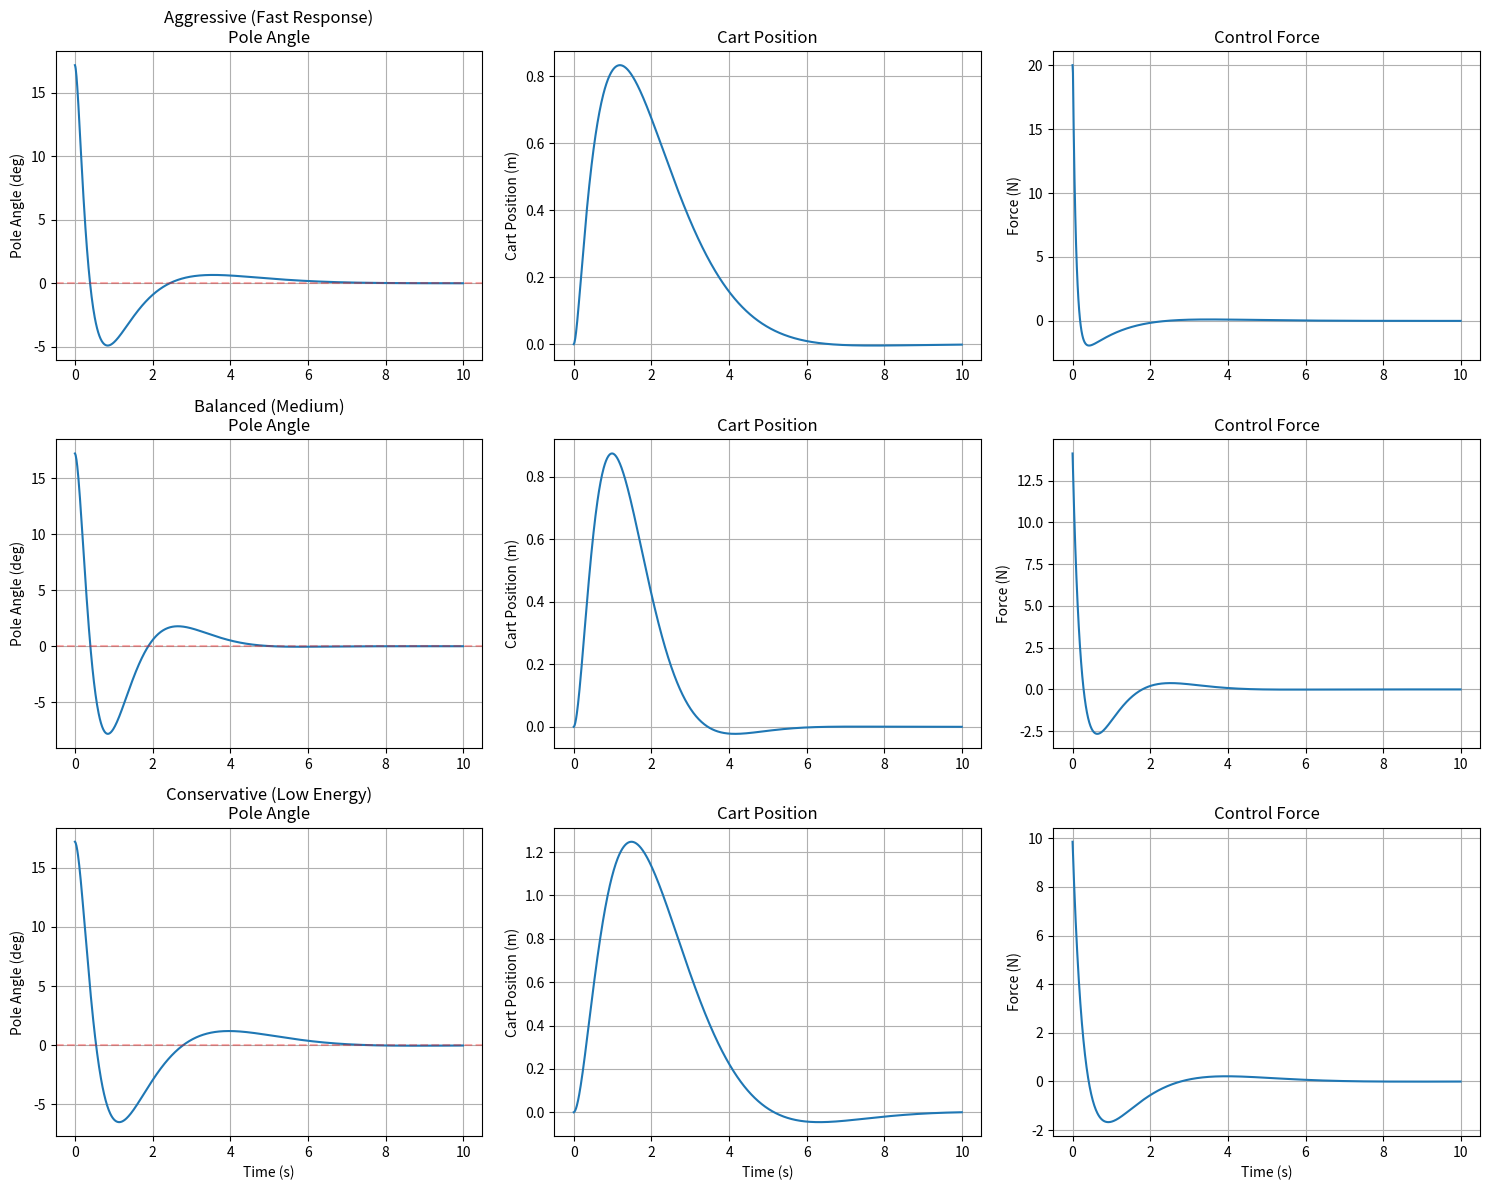

Python code for this plot:
import numpy as np
import matplotlib.pyplot as plt
from scipy.linalg import solve_continuous_are

# System parameters (cart-pole physics)
M = 1.0      # cart mass (kg)
m = 0.1      # pole mass (kg)
L = 1.0      # pole length (m)
g = 9.81     # gravity (m/s^2)
b = 0.1      # friction coefficient

# Linearized state-space model around upright position
# State: [x, x_dot, theta, theta_dot]
# x = cart position, theta = pole angle (0 = upright)

# Compute system matrices
A = np.array([
    [0, 1, 0, 0],
    [0, -b/M, -m*g/M, 0],
    [0, 0, 0, 1],
    [0, b/(M*L), (M+m)*g/(M*L), 0]
])

B = np.array([
    [0],
    [1/M],
    [0],
    [-1/(M*L)]
])

# LQR cost matrices (what do we care about?)
# Q: penalize state deviations
# R: penalize control effort

# Aggressive control (care about angle, less about energy)
Q_aggressive = np.diag([1, 1, 100, 10])  # Really care about pole angle!
R_aggressive = np.array([[0.1]])         # Don't care much about energy

# Balanced control
Q_balanced = np.diag([10, 1, 50, 10])
R_balanced = np.array([[1]])

# Conservative control (care about energy)
Q_conservative = np.diag([10, 1, 50, 10])
R_conservative = np.array([[10]])        # Penalize large control inputs

def compute_lqr_gain(A, B, Q, R):
    """Solve the continuous-time LQR problem"""
    # Solve Algebraic Riccati Equation
    P = solve_continuous_are(A, B, Q, R)
    
    # Compute optimal gain matrix
    K = np.linalg.inv(R) @ B.T @ P
    
    return K

def simulate_cartpole(K, duration=10, dt=0.01, initial_angle=0.2):
    """Simulate cart-pole with LQR controller"""
    time = np.arange(0, duration, dt)
    
    # Initial state: small disturbance from upright
    x = np.array([0.0, 0.0, initial_angle, 0.0])  # [position, velocity, angle, angular_vel]
    
    # Storage
    states = []
    controls = []
    
    for t in time:
        # LQR control law: u = -K * x
        u = -K @ x
        u = np.clip(u, -20, 20)  # Limit maximum force
        
        # State derivative (linearized dynamics)
        x_dot = A @ x + B @ u.flatten()
        
        # Euler integration
        x = x + x_dot * dt
        
        states.append(x.copy())
        controls.append(u[0])
    
    return time, np.array(states), np.array(controls)

# Compute LQR gains for different strategies
K_aggressive = compute_lqr_gain(A, B, Q_aggressive, R_aggressive)
K_balanced = compute_lqr_gain(A, B, Q_balanced, R_balanced)
K_conservative = compute_lqr_gain(A, B, Q_conservative, R_conservative)

print("LQR Gains Computed!")
print(f"Aggressive:   K = {K_aggressive.flatten()}")
print(f"Balanced:     K = {K_balanced.flatten()}")
print(f"Conservative: K = {K_conservative.flatten()}")

# Simulate all three controllers
initial_disturbance = 0.3  # 0.3 radians (~17 degrees)

time_agg, states_agg, controls_agg = simulate_cartpole(K_aggressive, initial_angle=initial_disturbance)
time_bal, states_bal, controls_bal = simulate_cartpole(K_balanced, initial_angle=initial_disturbance)
time_con, states_con, controls_con = simulate_cartpole(K_conservative, initial_angle=initial_disturbance)

# Plot results
fig, axes = plt.subplots(3, 3, figsize=(15, 12))

controllers = [
    ("Aggressive (Fast Response)", states_agg, controls_agg),
    ("Balanced (Medium)", states_bal, controls_bal),
    ("Conservative (Low Energy)", states_con, controls_con)
]

for i, (name, states, controls) in enumerate(controllers):
    # Pole angle
    axes[i, 0].plot(time_agg, states[:, 2] * 180/np.pi)
    axes[i, 0].set_ylabel('Pole Angle (deg)')
    axes[i, 0].set_title(f'{name}\nPole Angle')
    axes[i, 0].grid(True)
    axes[i, 0].axhline(0, color='r', linestyle='--', alpha=0.3)
    
    # Cart position
    axes[i, 1].plot(time_agg, states[:, 0])
    axes[i, 1].set_ylabel('Cart Position (m)')
    axes[i, 1].set_title('Cart Position')
    axes[i, 1].grid(True)
    
    # Control input
    axes[i, 2].plot(time_agg, controls)
    axes[i, 2].set_ylabel('Force (N)')
    axes[i, 2].set_title('Control Force')
    axes[i, 2].grid(True)

axes[2, 0].set_xlabel('Time (s)')
axes[2, 1].set_xlabel('Time (s)')
axes[2, 2].set_xlabel('Time (s)')

plt.tight_layout()
plt.savefig('lqr_cartpole.png', dpi=150)

print("\nSimulation complete!")
print(f"Initial disturbance: {initial_disturbance*180/np.pi:.1f} degrees")
print("\nFinal pole angles:")
print(f"  Aggressive:   {states_agg[-1, 2]*180/np.pi:.3f} deg")
print(f"  Balanced:     {states_bal[-1, 2]*180/np.pi:.3f} deg")
print(f"  Conservative: {states_con[-1, 2]*180/np.pi:.3f} deg")
print("\nMax control forces:")
print(f"  Aggressive:   {np.max(np.abs(controls_agg)):.2f} N")
print(f"  Balanced:     {np.max(np.abs(controls_bal)):.2f} N")
print(f"  Conservative: {np.max(np.abs(controls_con)):.2f} N")
